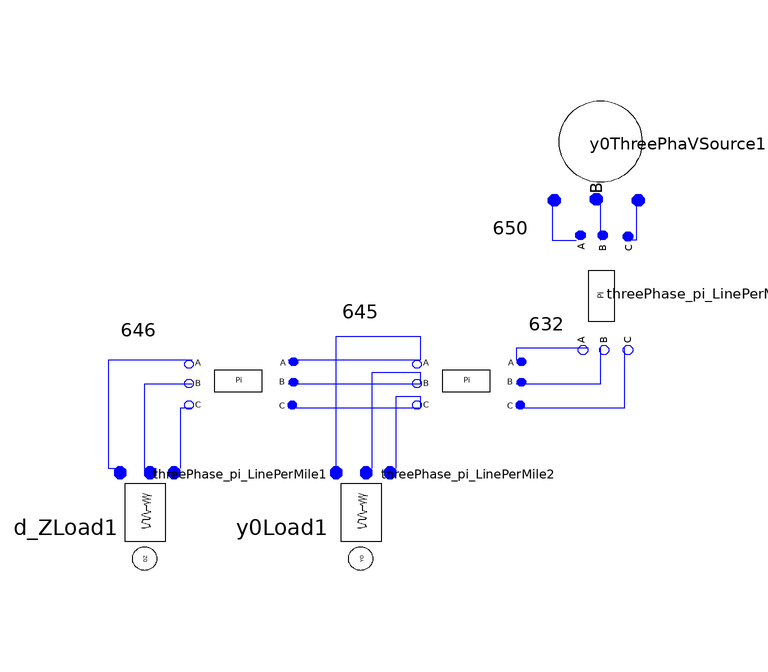

Above is the diagram view of the following Modelica model: its components placed by their Placement annotations and its connect equations drawn as lines.

model node13_2
      ADN_Modelica.Basic.ThreePhaseVoltageSource.Y0ThreePhaVSource y0ThreePhaVSource1(Vangle2 = -2 * Modelica.Constants.pi / 3, Vangle3 = 2 * Modelica.Constants.pi / 3, Vmag1 = 12470 / sqrt(3), Vmag2 = 12470 / sqrt(3), Vmag3 = 12470 / sqrt(3)) annotation(Placement(visible = true, transformation(origin = {-8, 84}, extent = {{-10, 10}, {10, -10}}, rotation = -90)));
      ADN_Modelica.Basic.ThreePhaseZorILoad.D_ZLoad d_ZLoad1(PAB = 0, PBC = 230, PCA = 0, QAB = 0, QBC = 132, QCA = 0) annotation(Placement(visible = true, transformation(origin = {-84, 20}, extent = {{-10, -10}, {10, 10}}, rotation = -90)));
      Basic.ThreePhaPQLoad.Y0Load y0Load1(P1 = 0, P2 = 170, P3 = 0, Q1 = 0, Q2 = 125, Q3 = 0) annotation(Placement(visible = true, transformation(origin = {-48, 20}, extent = {{-10, -10}, {10, 10}}, rotation = -90)));
      Basic.ThreePhase_pi_LinePerMile threePhase_pi_LinePerMile1(Length = 300) annotation(Placement(visible = true, transformation(origin = {-68, 42}, extent = {{10, -10}, {-10, 10}}, rotation = 0)));
      Basic.ThreePhase_pi_LinePerMile threePhase_pi_LinePerMile2(Length = 500) annotation(Placement(visible = true, transformation(origin = {-30, 42}, extent = {{10, -10}, {-10, 10}}, rotation = 0)));
      Basic.ThreePhase_pi_LinePerMile threePhase_pi_LinePerMile3(Length = 2000, UB11 = 6.2998, UB12 = -1.9958, UB13 = -1.2595, UB21 = -1.9958, UB22 = 5.9597, UB23 = -0.7417, UB31 = -1.2595, UB32 = -0.7417, UB33 = 5.6386, UG11 = 0, UG12 = 0, UG13 = 0, UG21 = 0, UG22 = 0, UG23 = 0, UG31 = 0, UG32 = 0, UG33 = 0, UR11 = 0.3465, UR12 = 0.1560, UR13 = 0.1580, UR21 = 0.1560, UR22 = 0.3375, UR23 = 0.1535, UR31 = 0.1580, UR32 = 0.1535, UR33 = 0.3414, UX11 = 1.0179, UX12 = 0.5017, UX13 = 0.4236, UX21 = 0.5017, UX22 = 1.4078, UX23 = 0.3849, UX31 = 0.4236, UX32 = 0.3849, UX33 = 1.0348) annotation(Placement(visible = true, transformation(origin = {-5, 59}, extent = {{-11, 11}, {11, -11}}, rotation = -90)));
    equation
      connect(y0Load1.pin1, threePhase_pi_LinePerMile2.pin_n2) annotation(Line(points = {{-42, 30}, {-42, 30}, {-42, 42}, {-38, 42}, {-38, 40}, {-38, 40}}, color = {0, 0, 255}));
      connect(y0Load1.pin2, threePhase_pi_LinePerMile2.pin_n1) annotation(Line(points = {{-46, 30}, {-46, 30}, {-46, 46}, {-38, 46}, {-38, 44}, {-38, 44}}, color = {0, 0, 255}));
      connect(y0Load1.pin3, threePhase_pi_LinePerMile2.pin_n) annotation(Line(points = {{-52, 30}, {-52, 30}, {-52, 52}, {-38, 52}, {-38, 48}, {-38, 48}}, color = {0, 0, 255}));
      connect(threePhase_pi_LinePerMile1.pin_n2, d_ZLoad1.pin1) annotation(Line(points = {{-76, 40}, {-78, 40}, {-78, 30}, {-78, 30}, {-78, 30}}, color = {0, 0, 255}));
      connect(threePhase_pi_LinePerMile1.pin_n1, d_ZLoad1.pin2) annotation(Line(points = {{-76, 44}, {-84, 44}, {-84, 30}, {-82, 30}, {-82, 30}}, color = {0, 0, 255}));
      connect(threePhase_pi_LinePerMile1.pin_n, d_ZLoad1.pin3) annotation(Line(points = {{-76, 48}, {-90, 48}, {-90, 30}, {-88, 30}, {-88, 30}}, color = {0, 0, 255}));
      connect(threePhase_pi_LinePerMile2.pin_n2, threePhase_pi_LinePerMile1.pin2) annotation(Line(points = {{-38, 40}, {-60, 40}, {-60, 40}, {-60, 40}}, color = {0, 0, 255}));
      connect(threePhase_pi_LinePerMile2.pin_n1, threePhase_pi_LinePerMile1.pin1) annotation(Line(points = {{-38, 44}, {-60, 44}, {-60, 44}, {-60, 44}}, color = {0, 0, 255}));
      connect(threePhase_pi_LinePerMile2.pin_n, threePhase_pi_LinePerMile1.pin) annotation(Line(points = {{-38, 48}, {-58, 48}, {-58, 48}, {-60, 48}}, color = {0, 0, 255}));
      connect(threePhase_pi_LinePerMile3.pin_n2, threePhase_pi_LinePerMile2.pin2) annotation(Line(points = {{-4, 50}, {-4, 50}, {-4, 40}, {-22, 40}, {-22, 40}}, color = {0, 0, 255}));
      connect(threePhase_pi_LinePerMile3.pin_n1, threePhase_pi_LinePerMile2.pin1) annotation(Line(points = {{-8, 50}, {-8, 50}, {-8, 44}, {-22, 44}, {-22, 44}}, color = {0, 0, 255}));
      connect(threePhase_pi_LinePerMile3.pin_n, threePhase_pi_LinePerMile2.pin) annotation(Line(points = {{-10, 50}, {-22, 50}, {-22, 48}, {-22, 48}}, color = {0, 0, 255}));
      connect(y0ThreePhaVSource1.pin3, threePhase_pi_LinePerMile3.pin2) annotation(Line(points = {{-2, 74}, {-2, 74}, {-2, 68}, {-4, 68}, {-4, 68}}, color = {0, 0, 255}));
      connect(y0ThreePhaVSource1.pin2, threePhase_pi_LinePerMile3.pin1) annotation(Line(points = {{-9, 75}, {-8, 75}, {-8, 68}}, color = {0, 0, 255}));
      connect(y0ThreePhaVSource1.pin1, threePhase_pi_LinePerMile3.pin) annotation(Line(points = {{-16, 75}, {-16, 68}, {-12, 68}}, color = {0, 0, 255}));
      annotation(Diagram(graphics = {Text(origin = {-85, 53}, extent = {{-3, 3}, {3, -3}}, textString = "646", fontSize = 12), Text(origin = {-48, 56}, extent = {{-4, 2}, {4, -2}}, textString = "645", fontSize = 12), Text(origin = {-17, 54}, extent = {{-3, 2}, {3, -2}}, textString = "632", fontSize = 12), Text(origin = {-23, 70}, extent = {{-3, 4}, {3, -4}}, textString = "650", fontSize = 12)}));
    end node13_2;